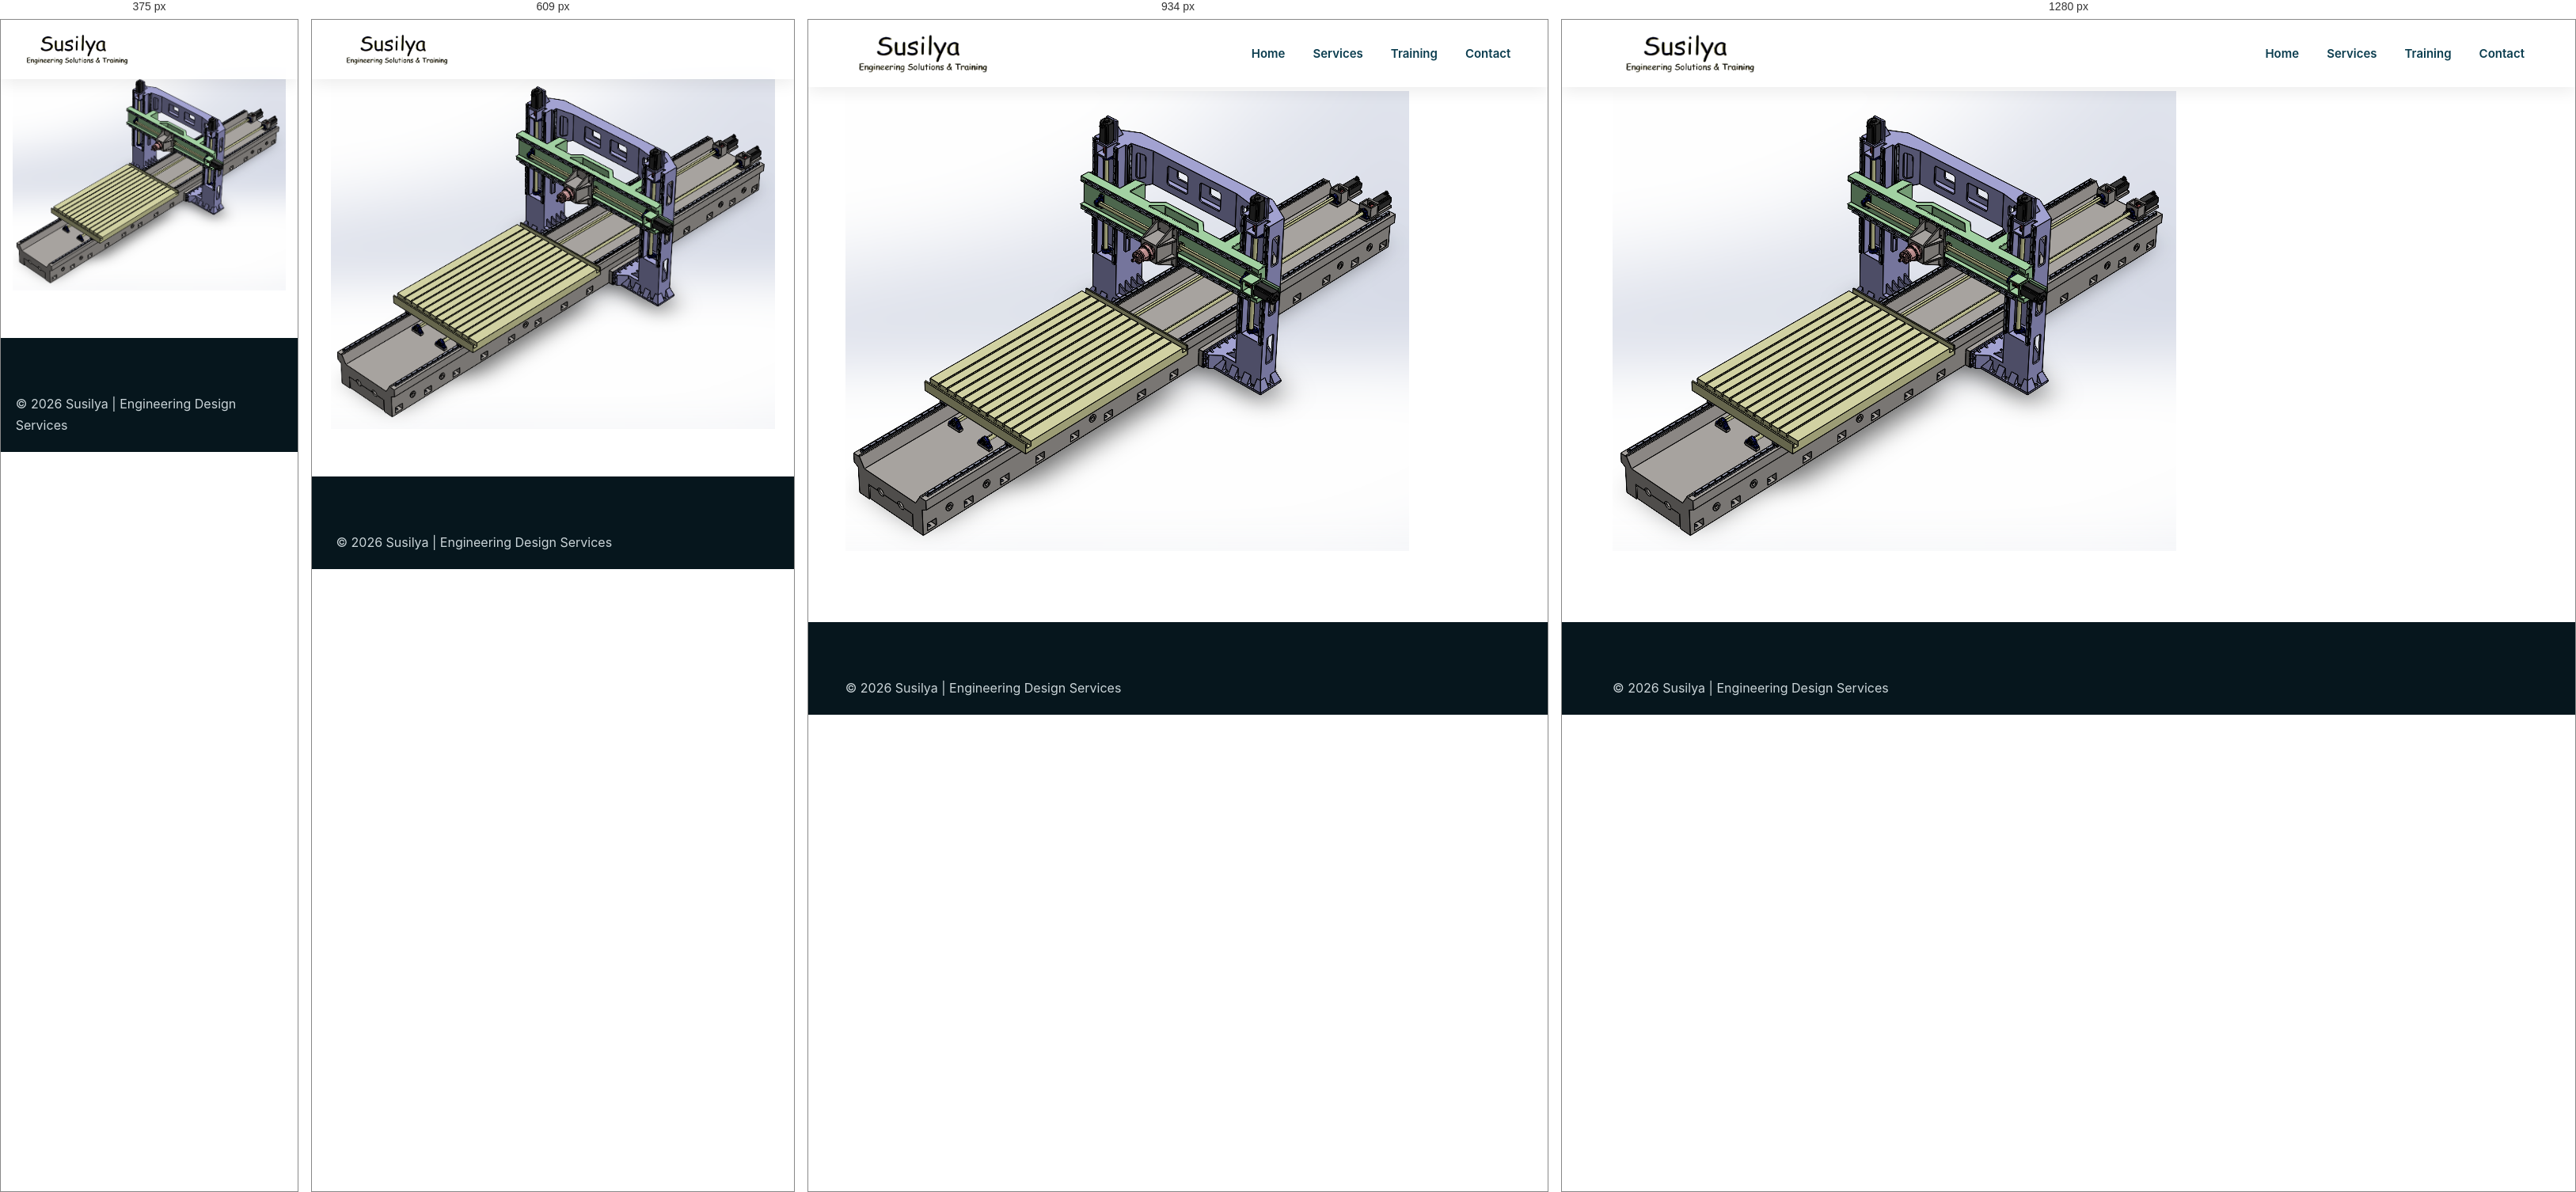
Rendered at 375 px, 609 px, 934 px and 1280 px, left to right.

<!-- file: hmc.html -->
<!DOCTYPE html>
<html lang="en">

<head>

<meta charset="UTF-8">

<meta name="viewport" content="width=device-width, initial-scale=1.0">


<title>
Mechanical Design Services | Machine Design & Product Development | Susilya
</title>


<meta name="description" content="
Susilya provides professional mechanical design services including machine design, product development, engineering documentation, reverse engineering, CAD modeling and manufacturing support.
">


<link rel="canonical" href="https://susilya.com/pages/mechanical-design.html">


<link rel="stylesheet" href="/style.css">


<link rel="icon" href="/images/logo.webp">



<script type="application/ld+json">

{
"@context":"https://schema.org",

"@type":"Service",

"serviceType":"Mechanical Design Services",

"provider":

{
"@type":"Organization",
"name":"Susilya",
"url":"https://susilya.com"
},

"description":
"Mechanical design services including machine design, product development, reverse engineering, engineering documentation and industrial design solutions."

}

</script>


</head>



<body>



<header class="header">

<nav class="navbar">


<div class="logo">

<a href="/index.html">

<img src="/images/logo.webp"
alt="Susilya Engineering">

</a>

</div>



<ul class="nav-menu">

<li>
<a href="../index.html">
Home
</a>
</li>


<li>
<a href="../index.html#services">
Services
</a>
</li>


<li>
<a href="training.html">
Training
</a>
</li>


<li>
<a href="mailto:contact@susilya.com">
Contact
</a>
</li>


</ul>


</nav>

</header>

<section class="services section">

<img src="/images/sample projects/hmc.PNG" alt="">

</section>


<footer class="footer">

<p>
© 2026 Susilya | Engineering Design Services
</p>

</footer>



</body>

</html>

/* @media block from style.css */
@media(max-width:1100px){



.service-grid {


grid-template-columns:

repeat(2,1fr);


}



.industry-grid {


grid-template-columns:

repeat(3,1fr);


}



.feature-grid {


grid-template-columns:

repeat(2,1fr);


}



.workflow-grid {


grid-template-columns:

repeat(3,1fr);


}


}

/* @media block from style.css */
@media(max-width:768px){



.section {


width:92%;


padding:60px 0;


}



.section-heading h2 {


font-size:32px;


}



.section-heading p {


font-size:16px;


}



/* Navigation */


.navbar {


height:75px;


}



.logo img {


width:150px;


}



.menu-toggle {


display:block;


}



.nav-menu {


position:absolute;


top:75px;


left:0;


width:100%;


background:#fff;


display:none;


flex-direction:column;


padding:30px 0;


box-shadow:

0 10px 20px rgba(0,0,0,.1);


}



.nav-menu.active {


display:flex;


}



.nav-menu li {


text-align:center;


}



.nav-menu li a {


font-size:18px;


}




/* Hero */


.hero {


min-height:90vh;


}



.hero-content h1 {


font-size:36px;


}



.hero-content p {


font-size:16px;


}





.hero-buttons {


flex-direction:column;


align-items:center;


}




.primary-btn,
.secondary-btn {


width:90%;


}





/* Cards */


.service-grid {


grid-template-columns:

1fr;


}



.service-card img {


height:220px;


}



.industry-grid {


grid-template-columns:

1fr;


}



.bim-content h2 {


font-size:32px;


}



.bim-content ul {


grid-template-columns:

1fr;


}





.feature-grid {


grid-template-columns:

1fr;


}





.workflow-grid {


grid-template-columns:

1fr;


}





.training-box h2 {


font-size:32px;


}



.training-box ul {


grid-template-columns:

1fr;


}





.contact-cta h2 {


font-size:32px;


}





.footer-content {


grid-template-columns:

1fr;


gap:30px;


}



}

/* @media block from style.css */
@media(max-width:450px){


.hero-content h1 {


font-size:30px;


}



.hero-content p {


font-size:15px;


}



.service-card h3 {


font-size:20px;


}


}